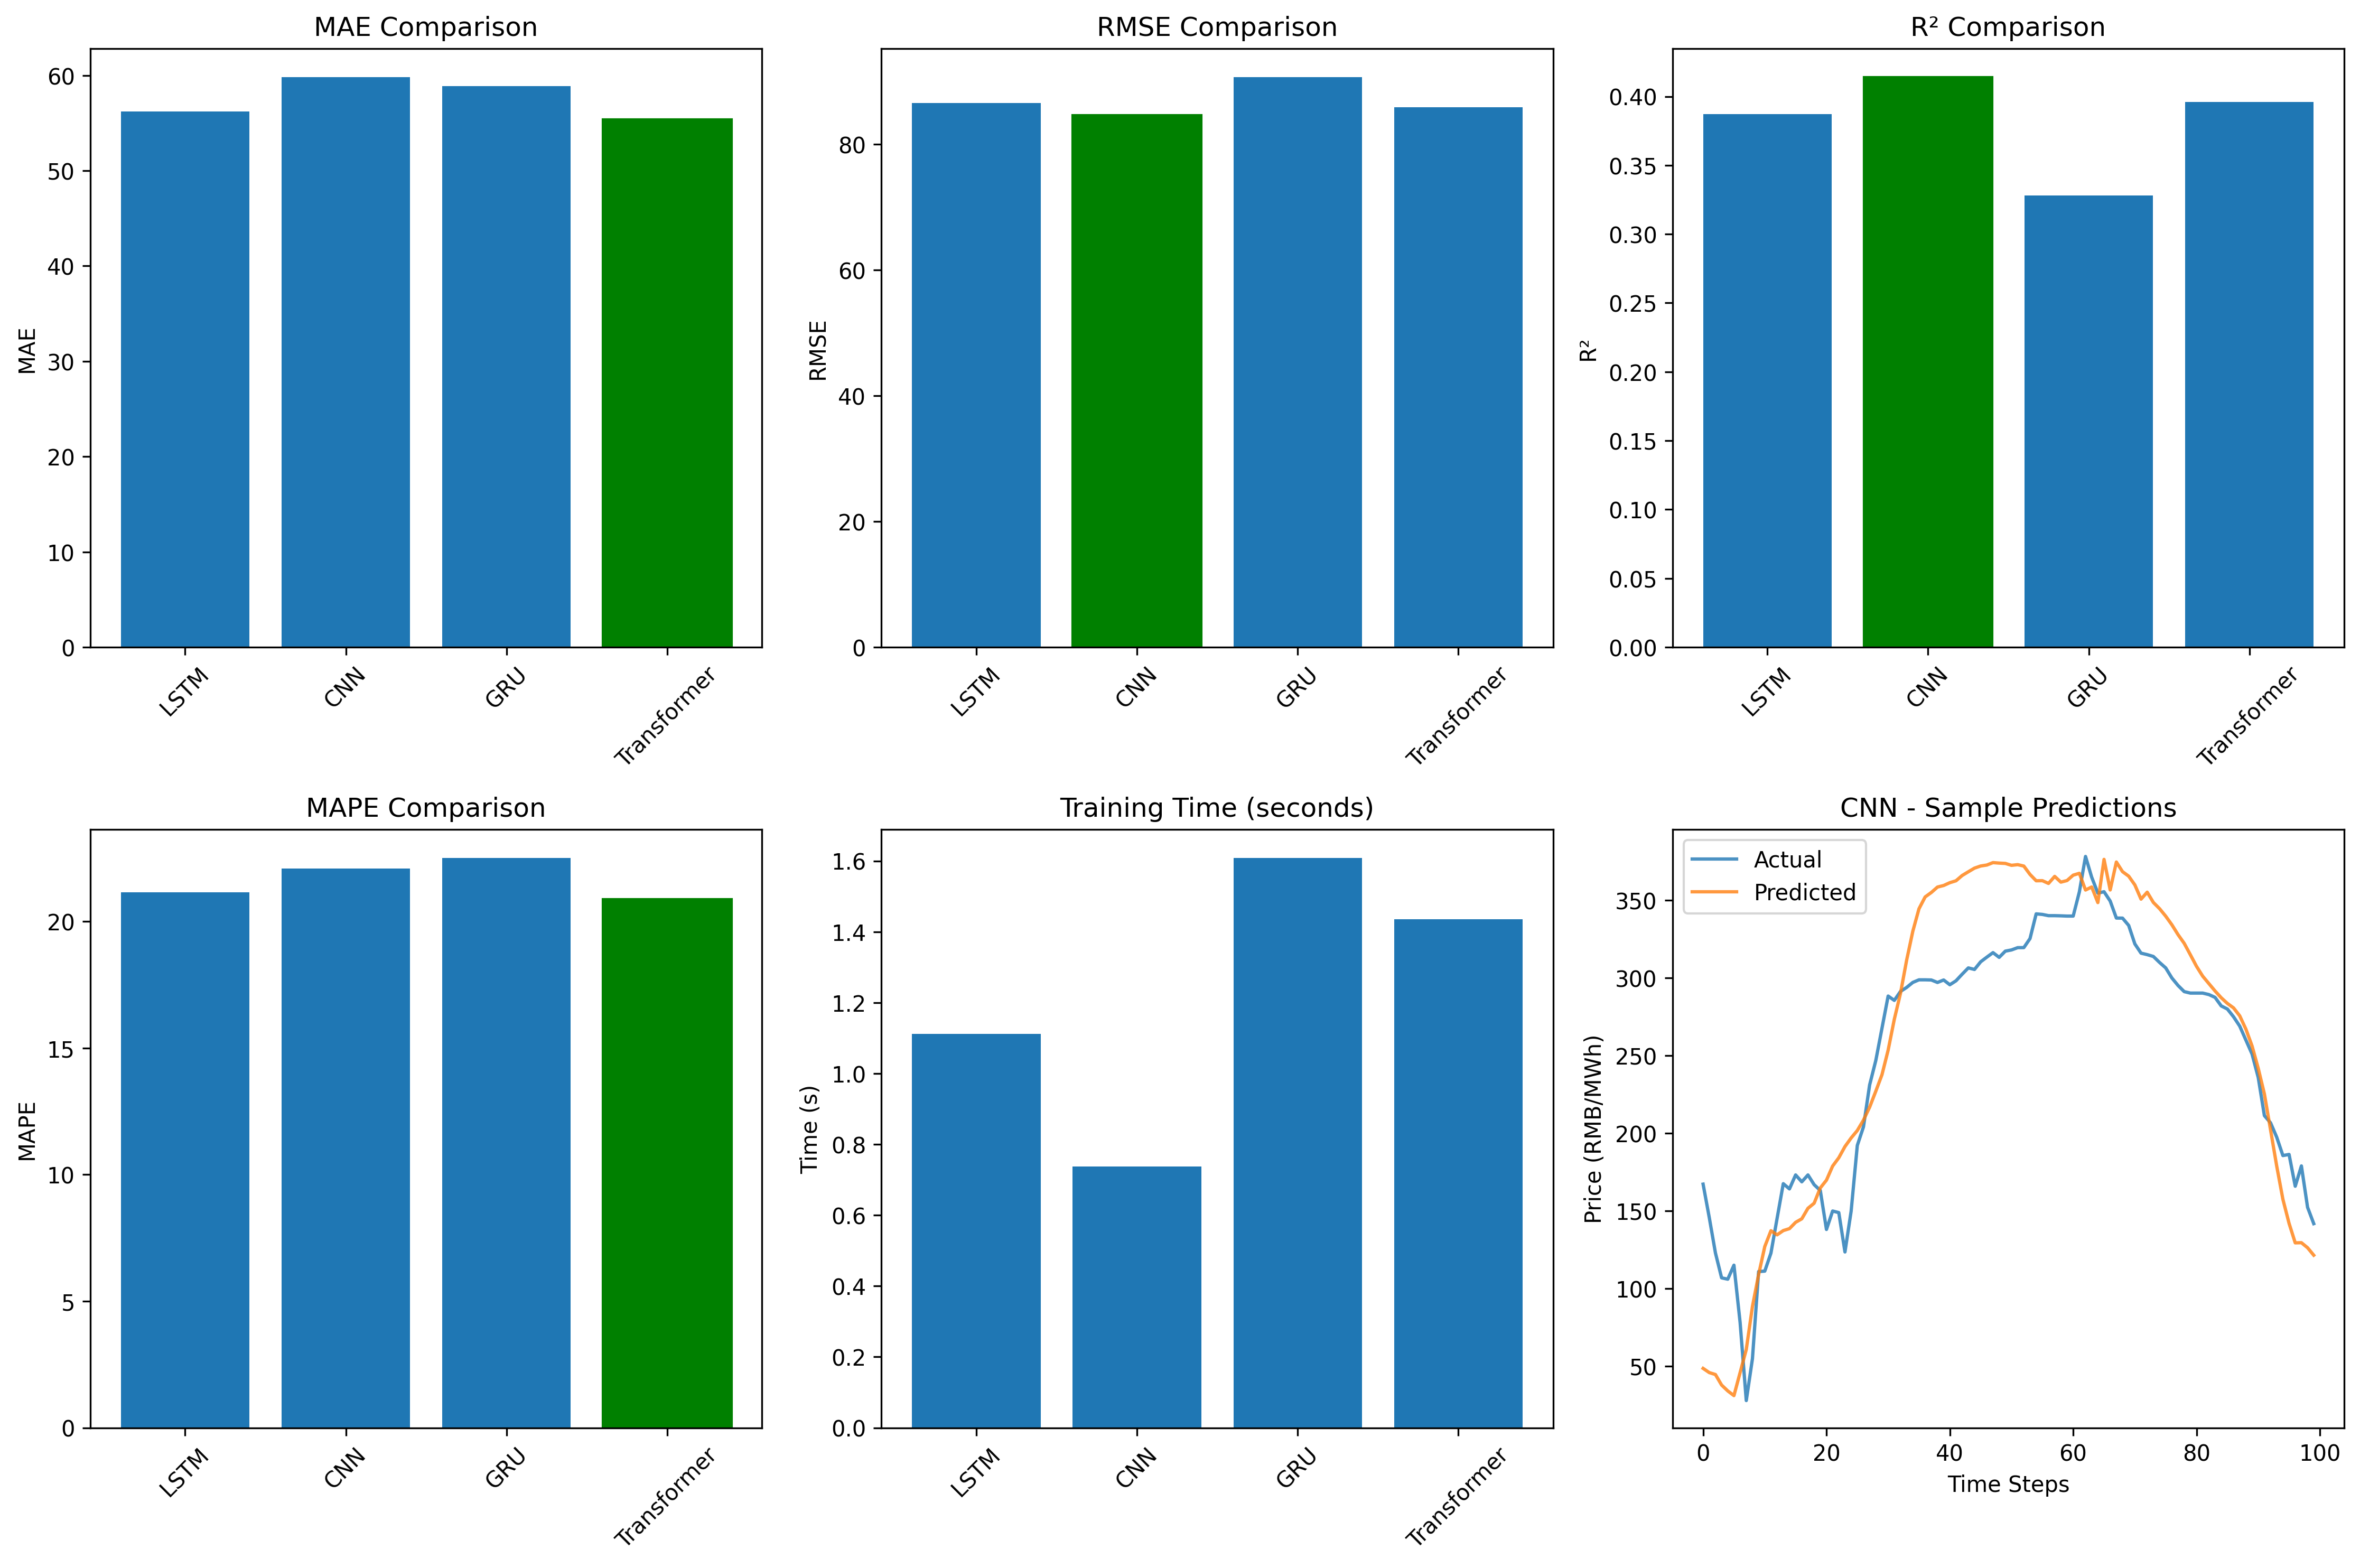

Recreate this plot in Python.
import pandas as pd
import numpy as np
import tensorflow as tf
from tensorflow import keras
from tensorflow.keras import layers
from sklearn.preprocessing import StandardScaler
from sklearn.metrics import mean_absolute_error, mean_squared_error, r2_score
import matplotlib.pyplot as plt
import time
import warnings
warnings.filterwarnings('ignore')

# Set random seeds
np.random.seed(42)
tf.random.set_seed(42)

def load_and_prepare_data():
    """Load and prepare energy data for modeling"""
    print("Loading data...")
    df = pd.read_csv('cleaned_data/energy_data_cleaned.csv', index_col=0, parse_dates=True)
    
    # Key features based on EDA
    features = ['日前出清电价', '新能源预测', '竞价空间(火电)', '负荷预测', 
               'hour', 'is_peak', 'is_weekend']
    target = '实时出清电价'
    
    X = df[features].values
    y = df[target].values
    
    # Scale data
    scaler_X = StandardScaler()
    scaler_y = StandardScaler()
    
    X_scaled = scaler_X.fit_transform(X)
    y_scaled = scaler_y.fit_transform(y.reshape(-1, 1)).flatten()
    
    return X_scaled, y_scaled, scaler_X, scaler_y, features

def create_sequences(X, y, seq_length=12):
    """Create sequences for time series models"""
    X_seq, y_seq = [], []
    for i in range(seq_length, len(X)):
        X_seq.append(X[i-seq_length:i])
        y_seq.append(y[i])
    return np.array(X_seq), np.array(y_seq)

def split_data(X, y, train_size=0.7, val_size=0.15):
    """Time-based train/val/test split"""
    n = len(X)
    train_end = int(n * train_size)
    val_end = int(n * (train_size + val_size))
    
    return (X[:train_end], y[:train_end],
            X[train_end:val_end], y[train_end:val_end],
            X[val_end:], y[val_end:])

def build_lstm_model(input_shape):
    """Simple LSTM model"""
    model = keras.Sequential([
        layers.LSTM(32, input_shape=input_shape),
        layers.Dense(16, activation='relu'),
        layers.Dense(1)
    ])
    model.compile(optimizer='adam', loss='mse', metrics=['mae'])
    return model

def build_cnn_model(input_shape):
    """Simple CNN model"""
    model = keras.Sequential([
        layers.Conv1D(32, 3, activation='relu', input_shape=input_shape),
        layers.MaxPooling1D(2),
        layers.Conv1D(16, 3, activation='relu'),
        layers.GlobalAveragePooling1D(),
        layers.Dense(16, activation='relu'),
        layers.Dense(1)
    ])
    model.compile(optimizer='adam', loss='mse', metrics=['mae'])
    return model

def build_gru_model(input_shape):
    """Simple GRU model"""
    model = keras.Sequential([
        layers.GRU(32, input_shape=input_shape),
        layers.Dense(16, activation='relu'),
        layers.Dense(1)
    ])
    model.compile(optimizer='adam', loss='mse', metrics=['mae'])
    return model

def build_transformer_model(input_shape):
    """Simple Transformer model"""
    inputs = layers.Input(shape=input_shape)
    
    # Multi-head attention
    attention = layers.MultiHeadAttention(num_heads=2, key_dim=16)(inputs, inputs)
    attention = layers.LayerNormalization()(attention + inputs)
    
    # Feed forward
    ff = layers.Dense(32, activation='relu')(attention)
    ff = layers.Dense(input_shape[-1])(ff)
    outputs = layers.LayerNormalization()(ff + attention)
    
    # Global pooling and final layers
    pooled = layers.GlobalAveragePooling1D()(outputs)
    final = layers.Dense(16, activation='relu')(pooled)
    predictions = layers.Dense(1)(final)
    
    model = keras.Model(inputs=inputs, outputs=predictions)
    model.compile(optimizer='adam', loss='mse', metrics=['mae'])
    return model

def evaluate_model(model, X_test, y_test, scaler_y, model_name):
    """Evaluate model and return metrics"""
    # Predict
    y_pred_scaled = model.predict(X_test, verbose=0)
    
    # Inverse transform
    y_pred = scaler_y.inverse_transform(y_pred_scaled.reshape(-1, 1)).flatten()
    y_true = scaler_y.inverse_transform(y_test.reshape(-1, 1)).flatten()
    
    # Calculate metrics
    mae = mean_absolute_error(y_true, y_pred)
    mse = mean_squared_error(y_true, y_pred)
    rmse = np.sqrt(mse)
    r2 = r2_score(y_true, y_pred)
    mape = np.mean(np.abs((y_true - y_pred) / y_true)) * 100
    
    return {
        'Model': model_name,
        'MAE': mae,
        'RMSE': rmse,
        'R²': r2,
        'MAPE': mape
    }, y_true, y_pred

def main():
    """Run quick model comparison"""
    print("=== ENERGY PRICE PREDICTION MODEL COMPARISON ===\n")
    
    # Load data
    X, y, scaler_X, scaler_y, features = load_and_prepare_data()
    print(f"Data shape: X={X.shape}, y={y.shape}")
    
    # Create sequences
    X_seq, y_seq = create_sequences(X, y, seq_length=12)
    print(f"Sequence shape: X={X_seq.shape}, y={y_seq.shape}")
    
    # Split data
    X_train, y_train, X_val, y_val, X_test, y_test = split_data(X_seq, y_seq)
    print(f"Splits - Train: {X_train.shape}, Val: {X_val.shape}, Test: {X_test.shape}")
    
    # Model configurations
    input_shape = (X_train.shape[1], X_train.shape[2])
    models_config = {
        'LSTM': build_lstm_model,
        'CNN': build_cnn_model,
        'GRU': build_gru_model,
        'Transformer': build_transformer_model
    }
    
    results = []
    predictions = {}
    
    # Train and evaluate each model
    for model_name, model_builder in models_config.items():
        print(f"\n--- Training {model_name} ---")
        start_time = time.time()
        
        # Build model
        model = model_builder(input_shape)
        print(f"Model parameters: {model.count_params():,}")
        
        # Train with early stopping
        early_stop = keras.callbacks.EarlyStopping(
            monitor='val_loss', patience=5, restore_best_weights=True
        )
        
        history = model.fit(
            X_train, y_train,
            validation_data=(X_val, y_val),
            epochs=20,
            batch_size=32,
            callbacks=[early_stop],
            verbose=0
        )
        
        training_time = time.time() - start_time
        
        # Evaluate
        metrics, y_true, y_pred = evaluate_model(model, X_test, y_test, scaler_y, model_name)
        metrics['Training_Time'] = training_time
        metrics['Epochs'] = len(history.history['loss'])
        
        results.append(metrics)
        predictions[model_name] = {'y_true': y_true, 'y_pred': y_pred}
        
        print(f"Completed in {training_time:.1f}s ({metrics['Epochs']} epochs)")
        print(f"MAE: {metrics['MAE']:.2f}, RMSE: {metrics['RMSE']:.2f}, R²: {metrics['R²']:.3f}")
    
    # Results summary
    print(f"\n{'='*60}")
    print("FINAL RESULTS COMPARISON")
    print(f"{'='*60}")
    
    results_df = pd.DataFrame(results)
    results_df = results_df.round(3)
    print(results_df.to_string(index=False))
    
    # Best models
    print(f"\n{'='*30}")
    print("BEST MODELS BY METRIC:")
    print(f"{'='*30}")
    
    best_mae = results_df.loc[results_df['MAE'].idxmin()]
    best_rmse = results_df.loc[results_df['RMSE'].idxmin()]
    best_r2 = results_df.loc[results_df['R²'].idxmax()]
    best_mape = results_df.loc[results_df['MAPE'].idxmin()]
    
    print(f"Best MAE: {best_mae['Model']} ({best_mae['MAE']:.2f} RMB/MWh)")
    print(f"Best RMSE: {best_rmse['Model']} ({best_rmse['RMSE']:.2f} RMB/MWh)")
    print(f"Best R²: {best_r2['Model']} ({best_r2['R²']:.3f})")
    print(f"Best MAPE: {best_mape['Model']} ({best_mape['MAPE']:.2f}%)")
    
    # Quick visualization
    plt.figure(figsize=(15, 10))
    
    # Metrics comparison
    metrics_to_plot = ['MAE', 'RMSE', 'R²', 'MAPE']
    for i, metric in enumerate(metrics_to_plot, 1):
        plt.subplot(2, 3, i)
        bars = plt.bar(results_df['Model'], results_df[metric])
        plt.title(f'{metric} Comparison')
        plt.ylabel(metric)
        plt.xticks(rotation=45)
        
        # Highlight best
        if metric == 'R²':
            best_idx = results_df[metric].idxmax()
        else:
            best_idx = results_df[metric].idxmin()
        bars[best_idx].set_color('green')
    
    # Training time comparison
    plt.subplot(2, 3, 5)
    plt.bar(results_df['Model'], results_df['Training_Time'])
    plt.title('Training Time (seconds)')
    plt.ylabel('Time (s)')
    plt.xticks(rotation=45)
    
    # Sample predictions
    plt.subplot(2, 3, 6)
    best_model = best_rmse['Model']
    pred_data = predictions[best_model]
    sample_size = min(100, len(pred_data['y_true']))
    plt.plot(pred_data['y_true'][:sample_size], label='Actual', alpha=0.8)
    plt.plot(pred_data['y_pred'][:sample_size], label='Predicted', alpha=0.8)
    plt.title(f'{best_model} - Sample Predictions')
    plt.xlabel('Time Steps')
    plt.ylabel('Price (RMB/MWh)')
    plt.legend()
    
    plt.tight_layout()
    plt.savefig('quick_model_comparison.png', dpi=300, bbox_inches='tight')
    plt.show()
    
    # Save results
    results_df.to_csv('model_comparison_summary.csv', index=False)
    print(f"\nResults saved to 'model_comparison_summary.csv'")
    
    return results_df, predictions

if __name__ == "__main__":
    results, predictions = main()